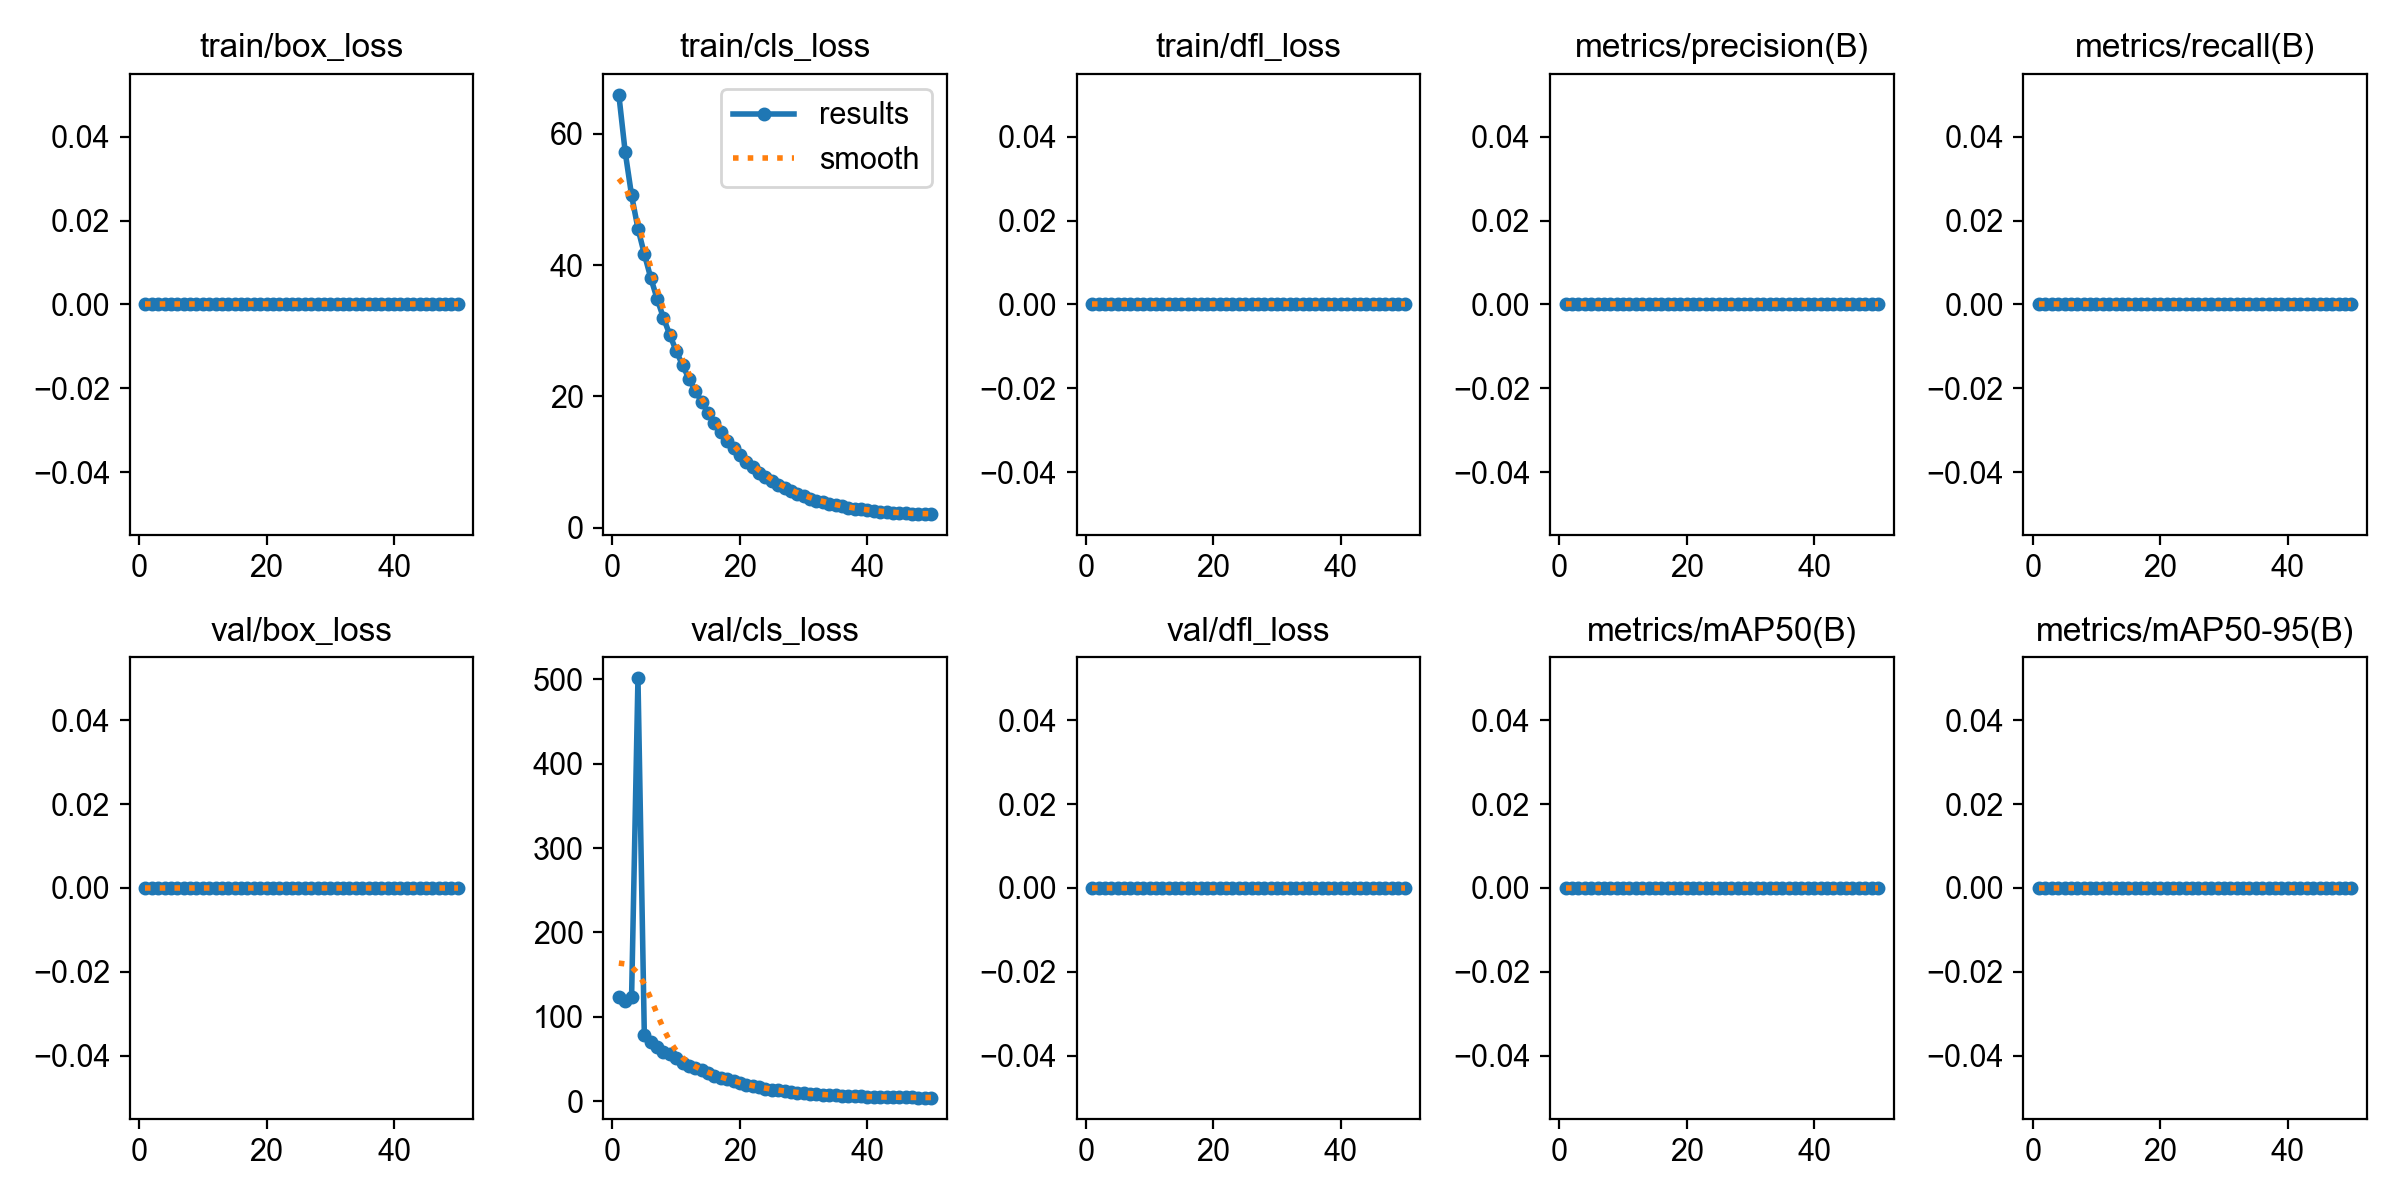

Data behind this chart, as committed beside it:
epoch, time, train/box_loss, train/cls_loss, train/dfl_loss, metrics/precision(B), metrics/recall(B), metrics/mAP50(B), metrics/mAP50-95(B), val/box_loss, val/cls_loss, val/dfl_loss, lr/pg0, lr/pg1, lr/pg2
1, 142.9, 0, 65.92, 0, 0, 0, 0, 0, 0, 122.9, 0, 0.0004573, 0.0004573, 0.0004573
2, 314.7, 0, 57.19, 0, 0, 0, 0, 0, 0, 119, 0, 0.0009105, 0.0009105, 0.0009105
3, 464.9, 0, 50.6, 0, 0, 0, 0, 0, 0, 123.3, 0, 0.001345, 0.001345, 0.001345
4, 599.5, 0, 45.56, 0, 0, 0, 0, 0, 0, 501.1, 0, 0.001344, 0.001344, 0.001344
5, 732, 0, 41.69, 0, 0, 0, 0, 0, 0, 78.3, 0, 0.001316, 0.001316, 0.001316
6, 858.1, 0, 38.08, 0, 0, 0, 0, 0, 0, 69.75, 0, 0.001288, 0.001288, 0.001288
7, 993.7, 0, 34.88, 0, 0, 0, 0, 0, 0, 64.38, 0, 0.001259, 0.001259, 0.001259
8, 1119, 0, 31.97, 0, 0, 0, 0, 0, 0, 58.37, 0, 0.001231, 0.001231, 0.001231
9, 1252, 0, 29.37, 0, 0, 0, 0, 0, 0, 56.17, 0, 0.001203, 0.001203, 0.001203
10, 1384, 0, 26.93, 0, 0, 0, 0, 0, 0, 50.67, 0, 0.001174, 0.001174, 0.001174
11, 1508, 0, 24.76, 0, 0, 0, 0, 0, 0, 45.11, 0, 0.001146, 0.001146, 0.001146
12, 1632, 0, 22.69, 0, 0, 0, 0, 0, 0, 41.9, 0, 0.001118, 0.001118, 0.001118
13, 1759, 0, 20.88, 0, 0, 0, 0, 0, 0, 39.75, 0, 0.001089, 0.001089, 0.001089
14, 1888, 0, 19.15, 0, 0, 0, 0, 0, 0, 36.88, 0, 0.001061, 0.001061, 0.001061
15, 2015, 0, 17.49, 0, 0, 0, 0, 0, 0, 33.94, 0, 0.001033, 0.001033, 0.001033
16, 2146, 0, 15.96, 0, 0, 0, 0, 0, 0, 30.44, 0, 0.001005, 0.001005, 0.001005
17, 2278, 0, 14.58, 0, 0, 0, 0, 0, 0, 27.06, 0, 0.0009763, 0.0009763, 0.0009763
18, 2402, 0, 13.29, 0, 0, 0, 0, 0, 0, 25.83, 0, 0.000948, 0.000948, 0.000948
19, 2528, 0, 12.15, 0, 0, 0, 0, 0, 0, 23.49, 0, 0.0009197, 0.0009197, 0.0009197
20, 2651, 0, 11.07, 0, 0, 0, 0, 0, 0, 21.03, 0, 0.0008914, 0.0008914, 0.0008914
21, 2779, 0, 10.1, 0, 0, 0, 0, 0, 0, 19.35, 0, 0.0008631, 0.0008631, 0.0008631
22, 2903, 0, 9.221, 0, 0, 0, 0, 0, 0, 17.65, 0, 0.0008348, 0.0008348, 0.0008348
23, 3027, 0, 8.423, 0, 0, 0, 0, 0, 0, 16.26, 0, 0.0008065, 0.0008065, 0.0008065
24, 3152, 0, 7.707, 0, 0, 0, 0, 0, 0, 14.81, 0, 0.0007782, 0.0007782, 0.0007782
25, 3276, 0, 7.067, 0, 0, 0, 0, 0, 0, 13.41, 0, 0.0007499, 0.0007499, 0.0007499
26, 3399, 0, 6.524, 0, 0, 0, 0, 0, 0, 12.69, 0, 0.0007216, 0.0007216, 0.0007216
27, 3530, 0, 6.023, 0, 0, 0, 0, 0, 0, 11.73, 0, 0.0006934, 0.0006934, 0.0006934
28, 3655, 0, 5.56, 0, 0, 0, 0, 0, 0, 10.8, 0, 0.0006651, 0.0006651, 0.0006651
29, 3779, 0, 5.147, 0, 0, 0, 0, 0, 0, 10, 0, 0.0006368, 0.0006368, 0.0006368
30, 3904, 0, 4.775, 0, 0, 0, 0, 0, 0, 9.266, 0, 0.0006085, 0.0006085, 0.0006085
31, 4029, 0, 4.448, 0, 0, 0, 0, 0, 0, 8.644, 0, 0.0005802, 0.0005802, 0.0005802
32, 4159, 0, 4.161, 0, 0, 0, 0, 0, 0, 8.139, 0, 0.0005519, 0.0005519, 0.0005519
33, 4288, 0, 3.903, 0, 0, 0, 0, 0, 0, 7.739, 0, 0.0005236, 0.0005236, 0.0005236
34, 4414, 0, 3.666, 0, 0, 0, 0, 0, 0, 7.496, 0, 0.0004953, 0.0004953, 0.0004953
35, 4543, 0, 3.456, 0, 0, 0, 0, 0, 0, 6.87, 0, 0.000467, 0.000467, 0.000467
36, 4672, 0, 3.265, 0, 0, 0, 0, 0, 0, 6.546, 0, 0.0004387, 0.0004387, 0.0004387
37, 4802, 0, 3.088, 0, 0, 0, 0, 0, 0, 6.243, 0, 0.0004104, 0.0004104, 0.0004104
38, 4927, 0, 2.933, 0, 0, 0, 0, 0, 0, 6.025, 0, 0.0003821, 0.0003821, 0.0003821
39, 5051, 0, 2.794, 0, 0, 0, 0, 0, 0, 5.593, 0, 0.0003538, 0.0003538, 0.0003538
40, 5175, 0, 2.674, 0, 0, 0, 0, 0, 0, 5.39, 0, 0.0003255, 0.0003255, 0.0003255
41, 5300, 0, 2.569, 0, 0, 0, 0, 0, 0, 4.872, 0, 0.0002972, 0.0002972, 0.0002972
42, 5425, 0, 2.475, 0, 0, 0, 0, 0, 0, 4.981, 0, 0.0002689, 0.0002689, 0.0002689
43, 5553, 0, 2.394, 0, 0, 0, 0, 0, 0, 4.844, 0, 0.0002406, 0.0002406, 0.0002406
44, 5677, 0, 2.323, 0, 0, 0, 0, 0, 0, 4.699, 0, 0.0002123, 0.0002123, 0.0002123
45, 5803, 0, 2.259, 0, 0, 0, 0, 0, 0, 4.574, 0, 0.0001841, 0.0001841, 0.0001841
46, 5929, 0, 2.207, 0, 0, 0, 0, 0, 0, 4.497, 0, 0.0001558, 0.0001558, 0.0001558
47, 6062, 0, 2.167, 0, 0, 0, 0, 0, 0, 4.419, 0, 0.0001275, 0.0001275, 0.0001275
48, 6186, 0, 2.137, 0, 0, 0, 0, 0, 0, 4.357, 0, 9.91726e-05, 9.91726e-05, 9.91726e-05
49, 6311, 0, 2.111, 0, 0, 0, 0, 0, 0, 4.313, 0, 7.08784e-05, 7.08784e-05, 7.08784e-05
50, 6437, 0, 2.094, 0, 0, 0, 0, 0, 0, 4.287, 0, 4.25842e-05, 4.25842e-05, 4.25842e-05
